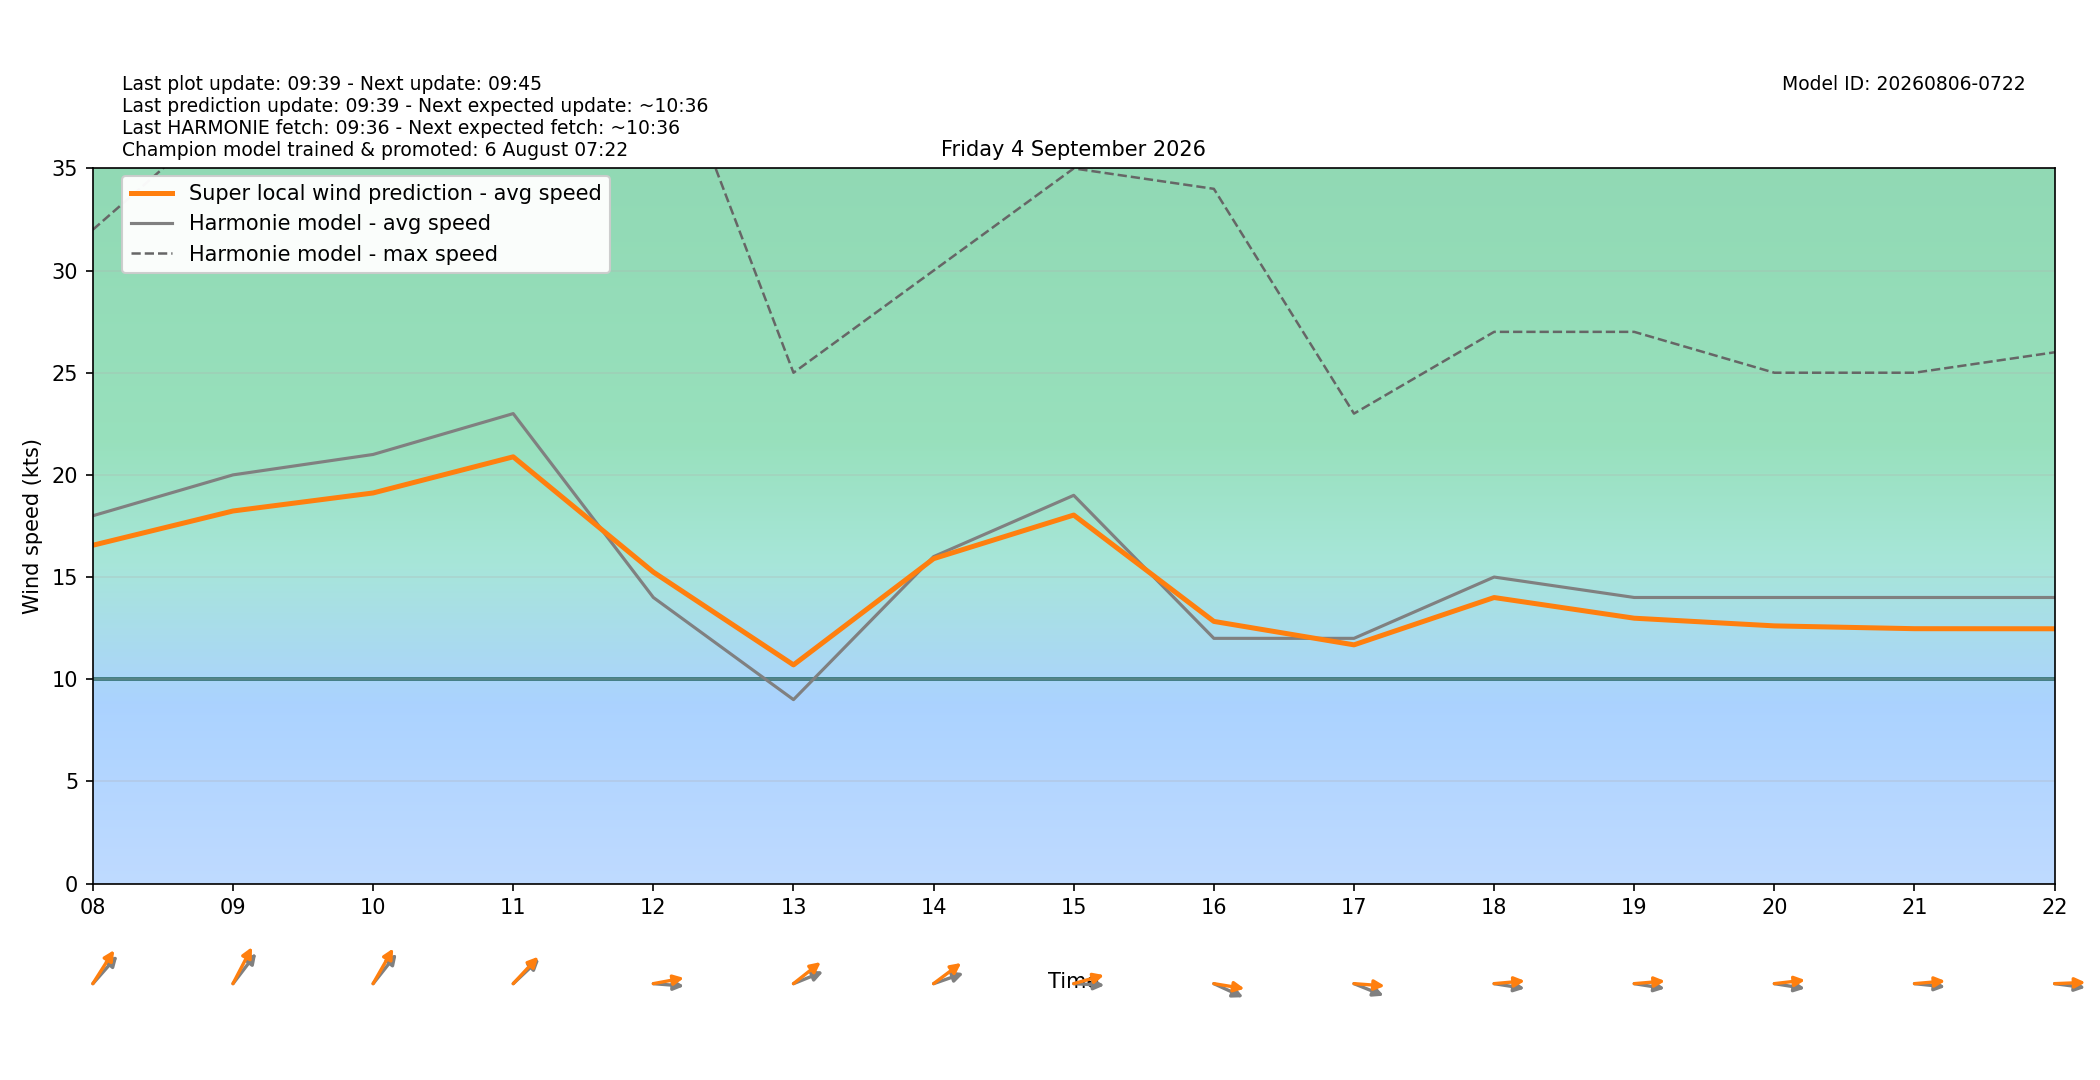

Values plotted in this chart, from the file beside it:
target_time_utc, target_time_local, hour_utc, hour_local, forecast_wind_speed, forecast_wind_min, forecast_wind_max, lstm_pred_wind_speed, delta_speed_lstm_minus_forecast, forecast_wind_dir_deg, lstm_pred_wind_dir_deg, delta_dir_lstm_minus_forecast
2026-09-03T22:00:00Z, 2026-09-04T00:00:00+0200, 22, 00, 12.0, 12.0, 21.0, 11.26, -0.744, 232.0, 226.5, -5.476
2026-09-03T23:00:00Z, 2026-09-04T01:00:00+0200, 23, 01, 14.0, 14.0, 27.0, 13.16, -0.8436, 239.0, 233.7, -5.25
2026-09-04T00:00:00Z, 2026-09-04T02:00:00+0200, 00, 02, 13.0, 13.0, 26.0, 12.45, -0.5476, 236.0, 229.8, -6.207
2026-09-04T01:00:00Z, 2026-09-04T03:00:00+0200, 01, 03, 15.0, 15.0, 27.0, 13.99, -1.013, 237.0, 231, -5.994
2026-09-04T02:00:00Z, 2026-09-04T04:00:00+0200, 02, 04, 16.0, 16.0, 30.0, 14.81, -1.189, 252.0, 245.5, -6.492
2026-09-04T03:00:00Z, 2026-09-04T05:00:00+0200, 03, 05, 12.0, 12.0, 29.0, 11.93, -0.07356, 247.0, 240.7, -6.295
2026-09-04T04:00:00Z, 2026-09-04T06:00:00+0200, 04, 06, 13.0, 13.0, 26.0, 12.63, -0.3656, 235.0, 228.5, -6.509
2026-09-04T05:00:00Z, 2026-09-04T07:00:00+0200, 05, 07, 16.0, 16.0, 28.0, 14.83, -1.172, 231.0, 223.3, -7.716
2026-09-04T06:00:00Z, 2026-09-04T08:00:00+0200, 06, 08, 18.0, 18.0, 32.0, 16.56, -1.443, 233.0, 223.8, -9.22
2026-09-04T07:00:00Z, 2026-09-04T09:00:00+0200, 07, 09, 20.0, 20.0, 38.0, 18.23, -1.767, 229.0, 218.1, -10.9
2026-09-04T08:00:00Z, 2026-09-04T10:00:00+0200, 08, 10, 21.0, 21.0, 39.0, 19.12, -1.885, 230.0, 220.7, -9.251
2026-09-04T09:00:00Z, 2026-09-04T11:00:00+0200, 09, 11, 23.0, 23.0, 41.0, 20.88, -2.116, 238.0, 234.5, -3.456
2026-09-04T10:00:00Z, 2026-09-04T12:00:00+0200, 10, 12, 14.0, 14.0, 43.0, 15.24, 1.243, 273.0, 262.9, -10.05
2026-09-04T11:00:00Z, 2026-09-04T13:00:00+0200, 11, 13, 9.0, 9.0, 25.0, 10.7, 1.701, 255.0, 242.3, -12.68
2026-09-04T12:00:00Z, 2026-09-04T14:00:00+0200, 12, 14, 16.0, 16.0, 30.0, 15.9, -0.1, 257.0, 243.6, -13.43
2026-09-04T13:00:00Z, 2026-09-04T15:00:00+0200, 13, 15, 19.0, 19.0, 35.0, 18.03, -0.9656, 272.0, 259.4, -12.6
2026-09-04T14:00:00Z, 2026-09-04T16:00:00+0200, 14, 16, 12.0, 12.0, 34.0, 12.83, 0.8291, 287.0, 276.2, -10.78
2026-09-04T15:00:00Z, 2026-09-04T17:00:00+0200, 15, 17, 12.0, 12.0, 23.0, 11.68, -0.3183, 285.0, 272.8, -12.19
2026-09-04T16:00:00Z, 2026-09-04T18:00:00+0200, 16, 18, 15.0, 15.0, 27.0, 14, -1.003, 276.0, 266.6, -9.42
2026-09-04T17:00:00Z, 2026-09-04T19:00:00+0200, 17, 19, 14.0, 14.0, 27.0, 12.99, -1.014, 276.0, 266.8, -9.227
2026-09-04T18:00:00Z, 2026-09-04T20:00:00+0200, 18, 20, 14.0, 14.0, 25.0, 12.61, -1.39, 276.0, 265.6, -10.43
2026-09-04T19:00:00Z, 2026-09-04T21:00:00+0200, 19, 21, 14.0, 14.0, 25.0, 12.47, -1.527, 274.0, 266.7, -7.297
2026-09-04T20:00:00Z, 2026-09-04T22:00:00+0200, 20, 22, 14.0, 14.0, 26.0, 12.47, -1.532, 275.0, 268.5, -6.515
2026-09-04T21:00:00Z, 2026-09-04T23:00:00+0200, 21, 23, 14.0, 14.0, 25.0, 12.3, -1.696, 277.0, 268.8, -8.161
